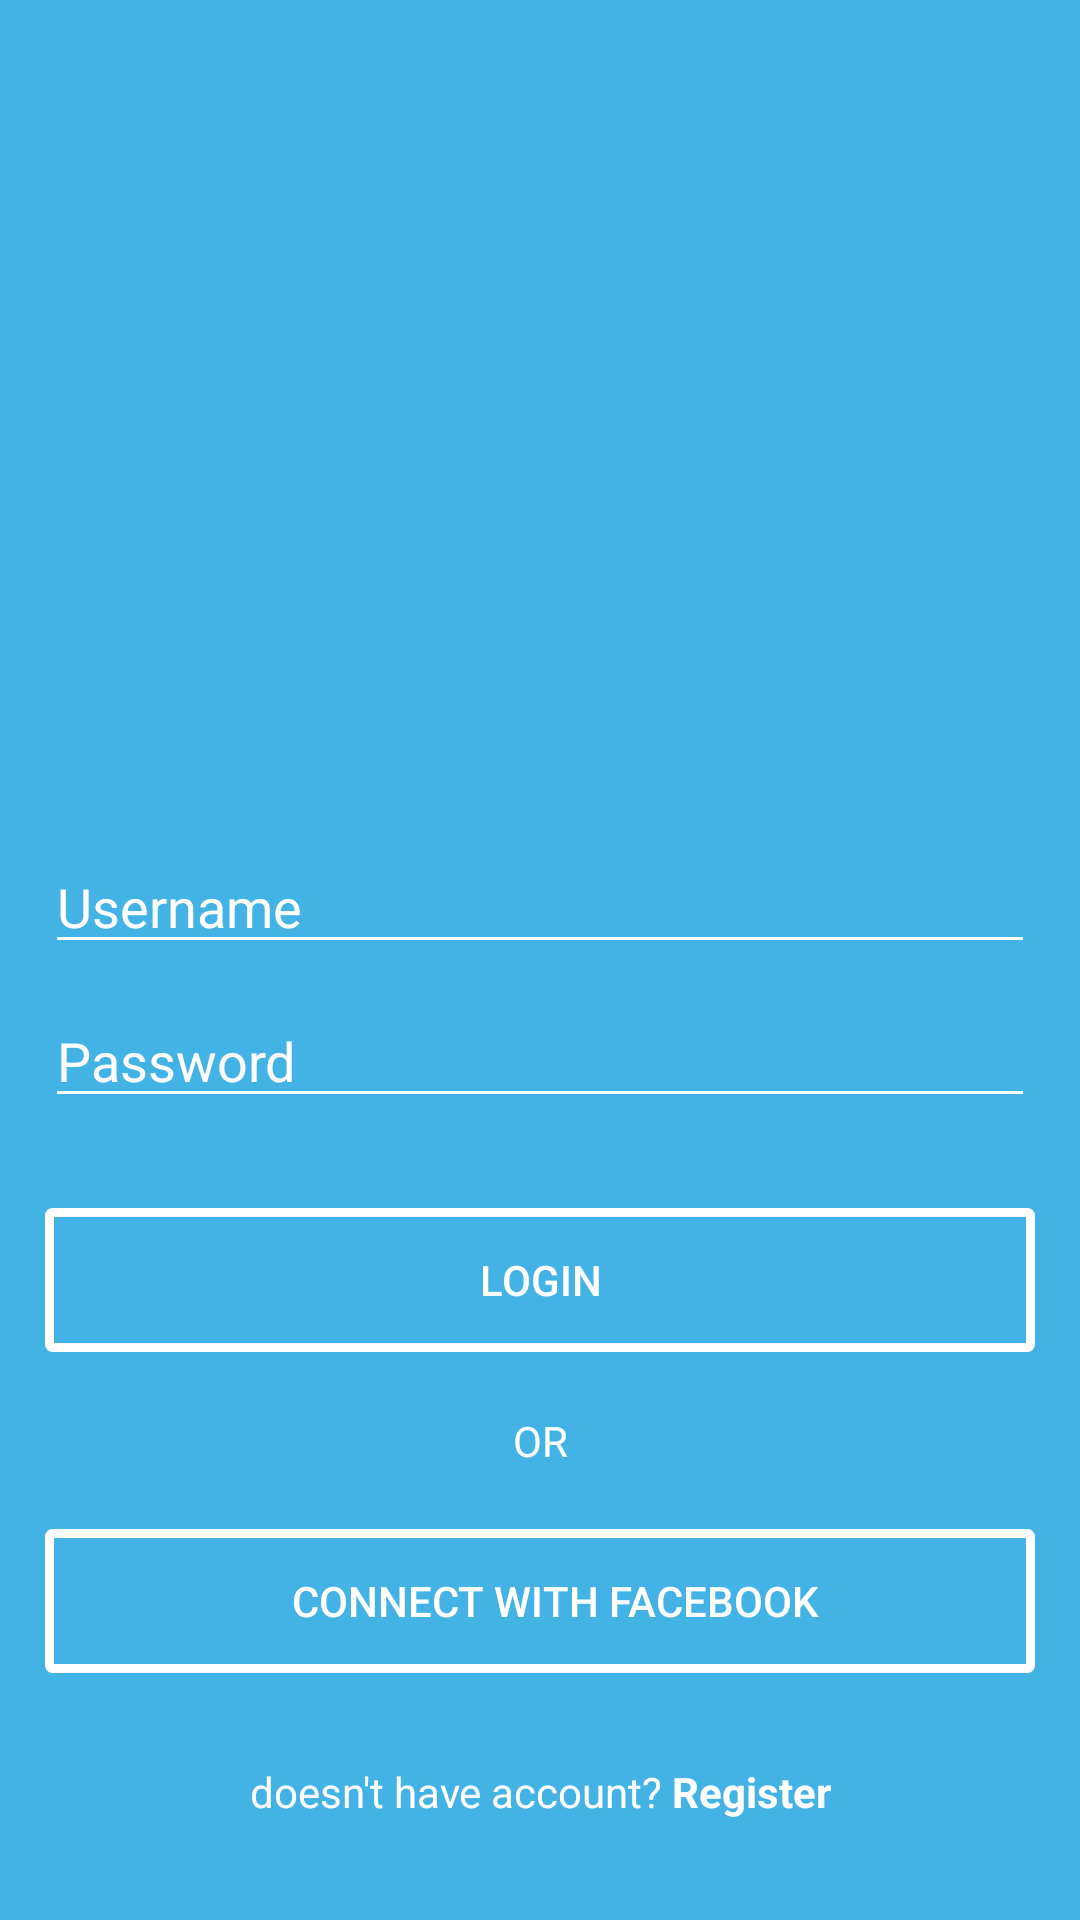

Write the Android layout XML for this screen, with the resource values it uses.
<!-- AndroidManifest.xml: activity theme Theme.AppCompat.Light.NoActionBar.1 -->
<!-- res/layout/activity_main.xml -->
<?xml version="1.0" encoding="utf-8"?>
<LinearLayout xmlns:android="http://schemas.android.com/apk/res/android"
    xmlns:app="http://schemas.android.com/apk/res-auto"
    xmlns:tools="http://schemas.android.com/tools"
    android:layout_width="match_parent"
    android:layout_height="match_parent"
    tools:context=".MainActivity"
    android:background="@color/lightBlue"
    android:orientation="vertical"
    android:paddingHorizontal="15dp">

    <ImageView
        android:layout_width="170dp"
        android:layout_height="170dp"
        android:src="@drawable/ic_welcome_logo"
        android:layout_gravity="center"
        android:layout_marginTop="100dp"/>

    <EditText
        android:layout_width="match_parent"
        android:layout_height="wrap_content"
        android:hint="Username"
        android:textColor="@android:color/white"
        android:textColorHint="@android:color/white"
        android:layout_marginTop="10dp"/>

    <EditText
        android:layout_width="match_parent"
        android:layout_height="wrap_content"
        android:hint="Password"
        android:textColor="@android:color/white"
        android:textColorHint="@android:color/white"
        android:layout_marginTop="10dp"/>

    <Button
        android:layout_width="match_parent"
        android:layout_height="wrap_content"
        android:background="@drawable/edittext"
        android:layout_marginTop="30dp"
        android:text="LOGIN"
        android:textColor="@android:color/white"
        android:id="@+id/buttonLogin"/>

    <TextView
        android:layout_width="match_parent"
        android:layout_height="wrap_content"
        android:text="OR"
        android:layout_marginVertical="20dp"
        android:gravity="center"
        android:textColor="@android:color/white"/>

    <Button
        android:layout_width="match_parent"
        android:layout_height="wrap_content"
        android:background="@drawable/edittext"
        android:drawableLeft="@drawable/ic_welcome_fb_login"
        android:paddingLeft="50dp"
        android:paddingRight="40dp"
        android:text="CONNECT WITH FACEBOOK"
        android:textColor="@android:color/white"
        />

    <TextView
        android:layout_width="match_parent"
        android:layout_height="wrap_content"
        android:text="@string/register"
        android:textColor="@android:color/white"
        android:gravity="center"
        android:layout_marginTop="30dp"
        android:id="@+id/txtbutton"/>

</LinearLayout>
<!-- resources referenced by this layout -->
<resources>
  <color name="lightBlue">#43b3e6</color>
  <!-- drawable edittext (drawable) -->
  <?xml version="1.0" encoding="utf-8"?>
  <shape xmlns:android="http://schemas.android.com/apk/res/android"
      android:shape="rectangle"
      android:padding="10dp">
  
      <stroke
          android:width="3dp"
          android:color="@android:color/white"
          />
  
      <corners
          android:bottomLeftRadius="1dp"
          android:bottomRightRadius="1dp"
          android:topLeftRadius="1dp"
          android:topRightRadius="1dp"
          />
  
  </shape>
  <string name="register">doesn\'t have account?<b> Register</b></string>
  <style name="Theme.AppCompat.Light.NoActionBar.1">
          <item name="colorControlActivated">@android:color/white</item>
          <item name="colorControlHighlight">@android:color/white</item>
          <item name="colorControlNormal">@android:color/white</item>
      </style>
</resources>
